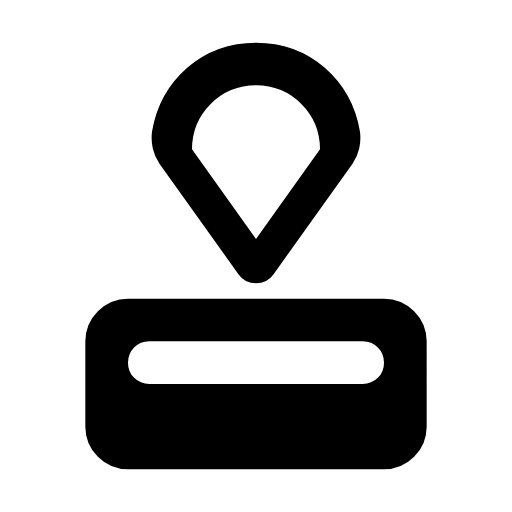
t = 0.00 s
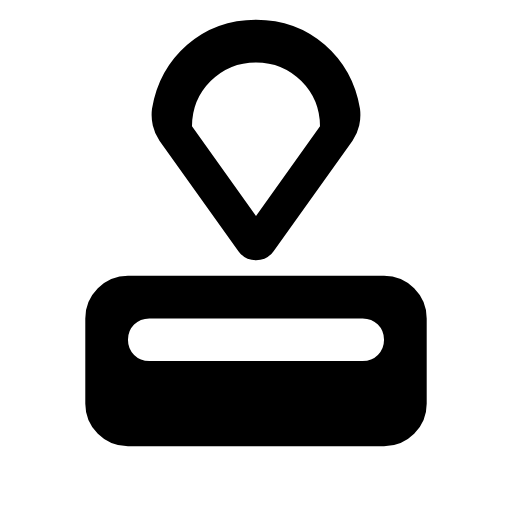
t = 0.15 s
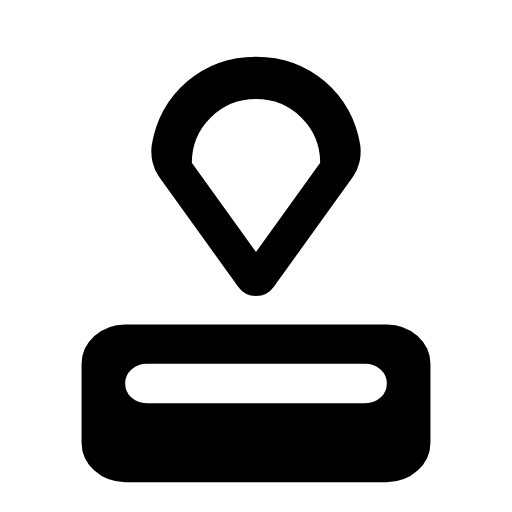
t = 0.30 s
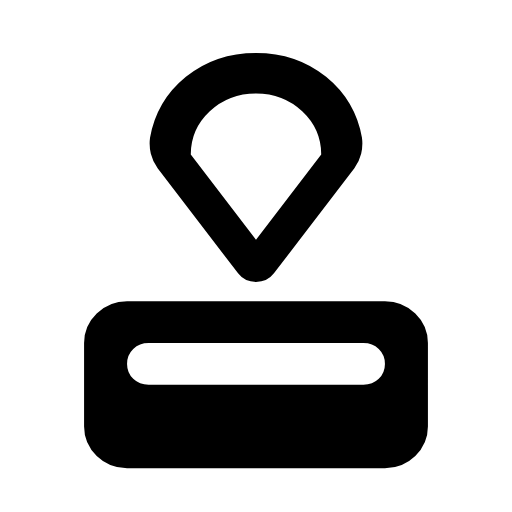
t = 0.45 s
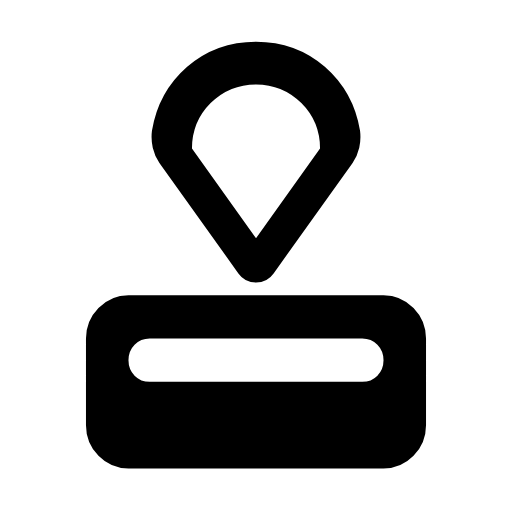
t = 0.50 s
t = 0.75 s: frame unchanged from t = 0.00 s, image omitted

The animated SVG that drew these frames (rendered in a browser with its animation timeline set to each time). Animation: 6 SMIL elements (animateTransform=6); one cycle of 0.75 s.

<svg xmlns="http://www.w3.org/2000/svg" width="24" height="24" viewBox="0 0 24 24" fill="currentColor"><!-- approval: Derived from Material Symbols (Rounded) by Google, Apache License 2.0. Modified: geometry rescaled to 24x24 and split into animated parts. --><style>.m3a-static{display:none}@media (prefers-reduced-motion: reduce){.m3a-anim{display:none}.m3a-static{display:inline}}</style><g class="m3a-anim"><g><animateTransform attributeName="transform" type="translate" dur="750ms" repeatCount="1" fill="freeze" calcMode="linear" keyTimes="0;0.016;0.0347;0.1147;0.1373;0.16;0.1853;0.2107;0.2387;0.268;0.2733;0.28;0.2867;0.2947;0.308;0.3453;0.3573;0.3693;0.3813;0.3933;0.404;0.4133;0.4267;0.4427;0.4987;0.5253;0.5493;0.5747;0.6147;0.704;0.7587;1" values="0 0;0 -0.0292;0 -0.1178;0 -0.6793;0 -0.8147;0 -0.9269;0 -1.025;0 -1.0971;0 -1.1517;0 -1.1863;0 -1.1744;0 -1.132;0 -1.0644;0 -0.9572;0 -0.736;0 -0.0494;0 0.1441;0 0.312;0 0.4517;0 0.5628;0 0.6365;0 0.6671;0 0.6608;0 0.5983;0 0.2259;0 0.0827;0 -0.0017;0 -0.0487;0 -0.0617;0 -0.0106;0 0.0045;0 0"/><g transform="translate(12 13.275)"><g><animateTransform attributeName="transform" type="scale" dur="750ms" repeatCount="1" fill="freeze" calcMode="linear" keyTimes="0;0.3907;0.4853;0.5267;0.5533;0.6307;0.6787;1" values="1 1;1.0001 1;1.0327 1;1.041 1;1.036 1;1.0061 1;0.9974 1;1 1"/><g><animateTransform attributeName="transform" type="scale" dur="750ms" repeatCount="1" fill="freeze" calcMode="linear" keyTimes="0;0.3907;0.4147;0.4853;0.5267;0.5533;0.6307;0.6547;0.6787;0.7173;0.848;1" values="1 1;1 0.9996;1 0.9862;1 0.9182;1 0.8976;1 0.9099;1 0.9848;1 0.9987;1 1.0065;1 1.0096;1 0.9998;1 1"/><g transform="translate(-12 -13.275)"><path d="M11.175 12.85L7.475 7.675Q7.25 7.35 7.1625 6.9625T7.125 6.175Q7.425 4.35 8.775 3.175T12 2Q13.875 2 15.225 3.175T16.875 6.175Q16.925 6.575 16.8375 6.9625T16.525 7.675L12.825 12.85Q12.525 13.275 12 13.275T11.175 12.85ZM12 11.2L15 7Q15 5.75 14.125 4.875T12 4Q10.75 4 9.875 4.875T9 7L12 11.2Z"/></g></g></g></g></g><g><animateTransform attributeName="transform" type="translate" dur="750ms" repeatCount="1" fill="freeze" calcMode="linear" keyTimes="0;0.016;0.0347;0.1147;0.1373;0.16;0.1853;0.2107;0.2387;0.268;0.2733;0.28;0.2867;0.2947;0.308;0.3453;0.3573;0.3693;0.3813;0.3933;0.404;0.4133;0.4267;0.4427;0.4987;0.5253;0.5493;0.5747;0.6147;0.704;0.7587;1" values="0 0;0 -0.0292;0 -0.1178;0 -0.6793;0 -0.8147;0 -0.9269;0 -1.025;0 -1.0971;0 -1.1517;0 -1.1863;0 -1.1744;0 -1.132;0 -1.0644;0 -0.9572;0 -0.736;0 -0.0494;0 0.1441;0 0.312;0 0.4517;0 0.5628;0 0.6365;0 0.6671;0 0.6608;0 0.5983;0 0.2259;0 0.0827;0 -0.0017;0 -0.0487;0 -0.0617;0 -0.0106;0 0.0045;0 0"/><g transform="translate(12 22)"><g><animateTransform attributeName="transform" type="scale" dur="750ms" repeatCount="1" fill="freeze" calcMode="linear" keyTimes="0;0.352;0.376;0.4453;0.4867;0.5133;0.5907;0.64;1" values="1 1;1.0004 1;1.009 1;1.0491 1;1.0615 1;1.054 1;1.0091 1;0.996 1;1 1"/><g><animateTransform attributeName="transform" type="scale" dur="750ms" repeatCount="1" fill="freeze" calcMode="linear" keyTimes="0;0.352;0.3627;0.376;0.4227;0.4453;0.468;0.4867;0.4987;0.5133;0.5667;0.5907;0.6147;0.64;0.6827;0.8253;1" values="1 1;1 0.9987;1 0.9899;1 0.9701;1 0.8757;1 0.8364;1 0.8082;1 0.7951;1 0.8005;1 0.8199;1 0.9289;1 0.9695;1 0.9973;1 1.0135;1 1.0189;1 0.9987;1 1"/><g transform="translate(-12 -22)"><path d="M6 22Q5.175 22 4.5875 21.4125T4 20L4 16Q4 15.175 4.5875 14.5875T6 14L18 14Q18.825 14 19.4125 14.5875T20 16L20 20Q20 20.825 19.4125 21.4125T18 22L6 22ZM7 18L17 18Q17.425 18 17.7125 17.7125T18 17Q18 16.575 17.7125 16.2875T17 16L7 16Q6.575 16 6.2875 16.2875T6 17Q6 17.425 6.2875 17.7125T7 18Z"/></g></g></g></g></g></g><g class="m3a-static"><path d="M11.175 12.85L7.475 7.675Q7.25 7.35 7.1625 6.9625T7.125 6.175Q7.425 4.35 8.775 3.175T12 2Q13.875 2 15.225 3.175T16.875 6.175Q16.925 6.575 16.8375 6.9625T16.525 7.675L12.825 12.85Q12.525 13.275 12 13.275T11.175 12.85ZM12 11.2L15 7Q15 5.75 14.125 4.875T12 4Q10.75 4 9.875 4.875T9 7L12 11.2Z"/><path d="M6 22Q5.175 22 4.5875 21.4125T4 20L4 16Q4 15.175 4.5875 14.5875T6 14L18 14Q18.825 14 19.4125 14.5875T20 16L20 20Q20 20.825 19.4125 21.4125T18 22L6 22ZM7 18L17 18Q17.425 18 17.7125 17.7125T18 17Q18 16.575 17.7125 16.2875T17 16L7 16Q6.575 16 6.2875 16.2875T6 17Q6 17.425 6.2875 17.7125T7 18Z"/></g></svg>
